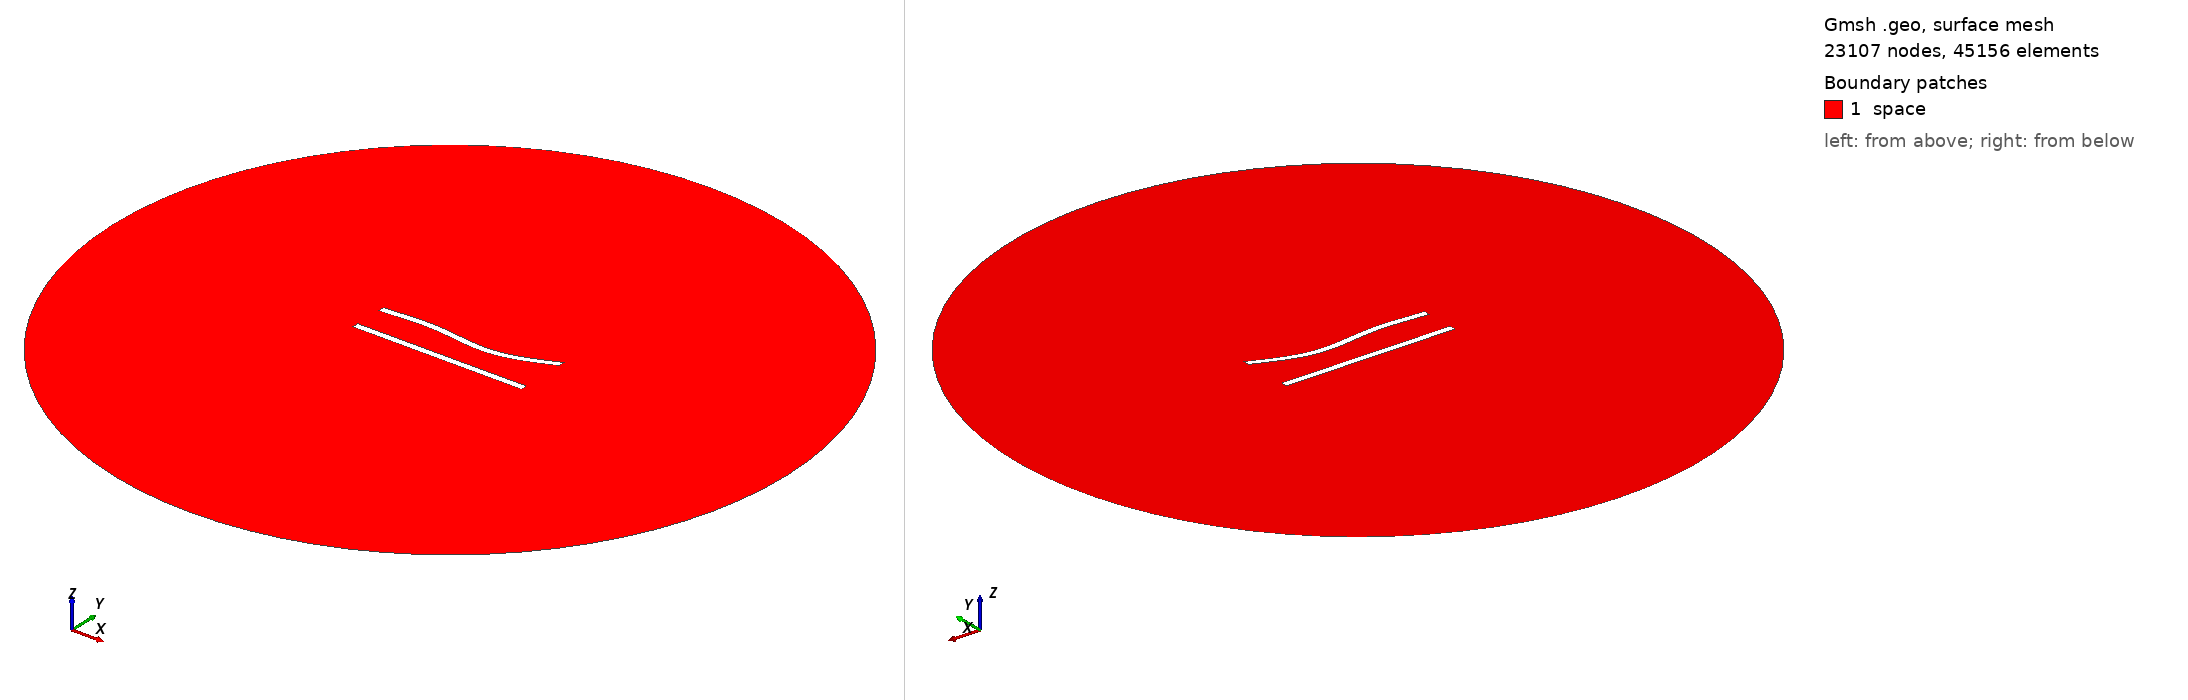

Gmsh geometry script, surface-meshed: 23107 nodes, 45156 surface elements. Boundary patches (legend numbers): 1 space. Left view from above one corner, right view from below the opposite corner. Legend entries are the model's physical surfaces. The drawing asked Gmsh for element sizes between 1% and 20% of the model's largest extent; the script's own settings can give other sizes.

=== 62.geo (drawn) ===
//---------------------------------------
// Geometry kernel
//---------------------------------------

SetFactory("OpenCASCADE");



//---------------------------------------
// Parameters of the geometry
//---------------------------------------

// Overetch of the upper plate
overetch = 0.0;

// Distance between the plates
distance = 20.0;

// Discretization over the x axis (for the deformation)
nx = 50; 

// Length of the plate
L = 100 - overetch; 

// Number of modes
n = 4; 

// 1st mode coefficient
coeff(1) = 1.5;
beta(1) = 0.596864 * 3.1415926535 / L;

// 2nd mode coefficient
coeff(2) = -1.5;
beta(2) = 1.49418 * 3.1415926535 / L;

// 3rd mode coefficient
coeff(3) = 1.5;
beta(3) = 2.50025 * 3.1415926535 / L;

// 4th mode coefficient
coeff(4) = 0.0;
beta(4) = 3.49999 * 3.1415926535 / L;



//---------------------------------------
// Upper plate (deformed rectangle)
//---------------------------------------

// Coordiantes of the upper plate
xmin = -50;
xmax = 50 - overetch;

// Height of the upper plate
yheight = 4 - 2 * overetch;

// Indexes of the points
UpperID[] = {};
LowerID[] = {};
LeftID[] = {};
RightID[] = {};

// Point index
p = 1;

// Horizontal edges
For i In {1:nx}
    x = xmin + (i-1)*(xmax - xmin)/(nx-1);

    y_bottom = distance / 2 + overetch;
    For j In {1:n}
        C = (Cosh(beta(j)*L) + Cos(beta(j)*L)) / (Sinh(beta(j)*L) + Sin(beta(j)*L));
        y_bottom  = y_bottom + coeff(j) * (Cosh(beta(j)*(x+50)) - Cos(beta(j)*(x+50)) - C * (Sinh(beta(j)*(x+50)) - Sin(beta(j)*(x+50))));
    EndFor

    y_top = y_bottom + yheight;

    Point(p) = {x, y_top, 0, 1.0};
    UpperID[i] = p;
    p = p + 1;

    Point(p) = {x, y_bottom, 0, 1.0};
    LowerID[i] = p;
    p = p + 1;
EndFor

// Create point lists
UpperPts[] = {}; LowerPts[] = {};
For i In {1:nx}
  UpperPts[] += {UpperID[i]};
  LowerPts[] += {LowerID[i]};
EndFor

// Build splines
Spline(1) = {UpperPts[]};
Spline(2) = {LowerPts[]};
Line(3) = {LowerPts[nx-1], UpperPts[nx-1]};
Line(4) = {LowerPts[0], UpperPts[0]};

// Build the plane surface
Curve Loop(1) = {2, 3, -1, -4};
Plane Surface(1) = {1};



//---------------------------------------
// Lower plate (rectangle)
//---------------------------------------

// Vertices
Point(1001) = {-50, -distance/2, 0, 1.0};
Point(1002) = { 50, -distance/2, 0, 1.0};
Point(1003) = { 50,  -distance/2 + 4, 0, 1.0};
Point(1004) = {-50,  -distance/2 + 4, 0, 1.0};

// Edges
Line(5) = {1001, 1002};
Line(6) = {1002, 1003};
Line(7) = {1003, 1004};
Line(8) = {1004, 1001};

// Plane surface
Line Loop(2) = {5, 6, 7, 8};
Plane Surface(2) = {2}; 



//---------------------------------------
// Outer (fictious) boundary
//---------------------------------------

// Points
Point(1005) = {0, 0, 0};       // Center
Point(1006) = {200, 0, 0};     // Start point
Point(1007) = {0, 200, 0};     // 90 degrees
Point(1008) = {-200, 0, 0};    // 180 degrees
Point(1009) = {0, -200, 0};    // 270 degrees

// Circle arcs (each needs start, center, end)
Circle(9) = {1006, 1005, 1007};
Circle(10) = {1007, 1005, 1008};
Circle(11) = {1008, 1005, 1009};
Circle(12) = {1009, 1005, 1006};

// Plane surface for the entire domain
Curve Loop(3) = {9, 10, 11, 12};
Surface(3) = {3};

// Subtract the plates from the whole domain to obtain the actual domain where we want to solve the equations
BooleanDifference{ Surface{3}; Delete; }{ Surface{1}; Surface{2}; Delete; }




//---------------------------------------
// Transfinite Lines/Curves
//---------------------------------------

// Set the number of points on the boundaries
r = 6;
d = 0.15;

// Plates
Transfinite Curve {1} = 50*r/4 Using Progression 1;
Transfinite Line {2} = 50*r Using Progression 1;
Transfinite Curve {3, 4} = 2*r Using Progression 1+d;
Transfinite Line {5} = 50*r/4 Using Progression 1;
Transfinite Line {7} = 50*r Using Progression 1;
Transfinite Line {6} = 2*r Using Progression 1-d;
Transfinite Line {8} = 2*r Using Progression 1+d;

// Outer boundary
Transfinite Line {9, 10, 11, 12} = 20 Using Progression 1;



//---------------------------------------
// Physical groups
//---------------------------------------                

// Physical curves (boundaries)
Physical Line("force_segment", 10) = {2};
Physical Line("upper_plate", 11) = {1, 3, 4};
Physical Line("lower_plate", 12) = {5, 6, 7, 8};
Physical Line("boundary", 20) = {9, 10, 11, 12};

// Physical Surfaces
Physical Surface("space", 30) = {3};



//---------------------------------------
// 6. Generate the Mesh
//---------------------------------------

// 2D mesh generation
Mesh 2;
